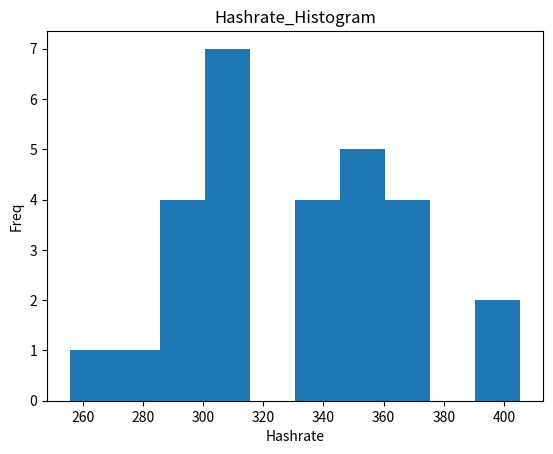

Reproduce this figure in Python.
#%matplotlib inline
import matplotlib.pyplot as plt
fig = plt.figure()

n, bins, patches = plt.hist([298.8, 349.6, 338.5, 307.0, 355.5, 315.2, 363.3, 255.6, 342.5, 303.3, 285.6, 405.5, 395.2, 364.4, 306.6, 367.4, 314.4, 366.6, 350.7, 348.5, 358.5, 285.9, 332.6, 280.3, 294.4, 311.8, 334.8, 304.7])
plt.xlabel("Hashrate")
plt.ylabel("Freq")
plt.title("Hashrate_Histogram")
plt.show()
fig.savefig("Hashrate_Histogram.png")